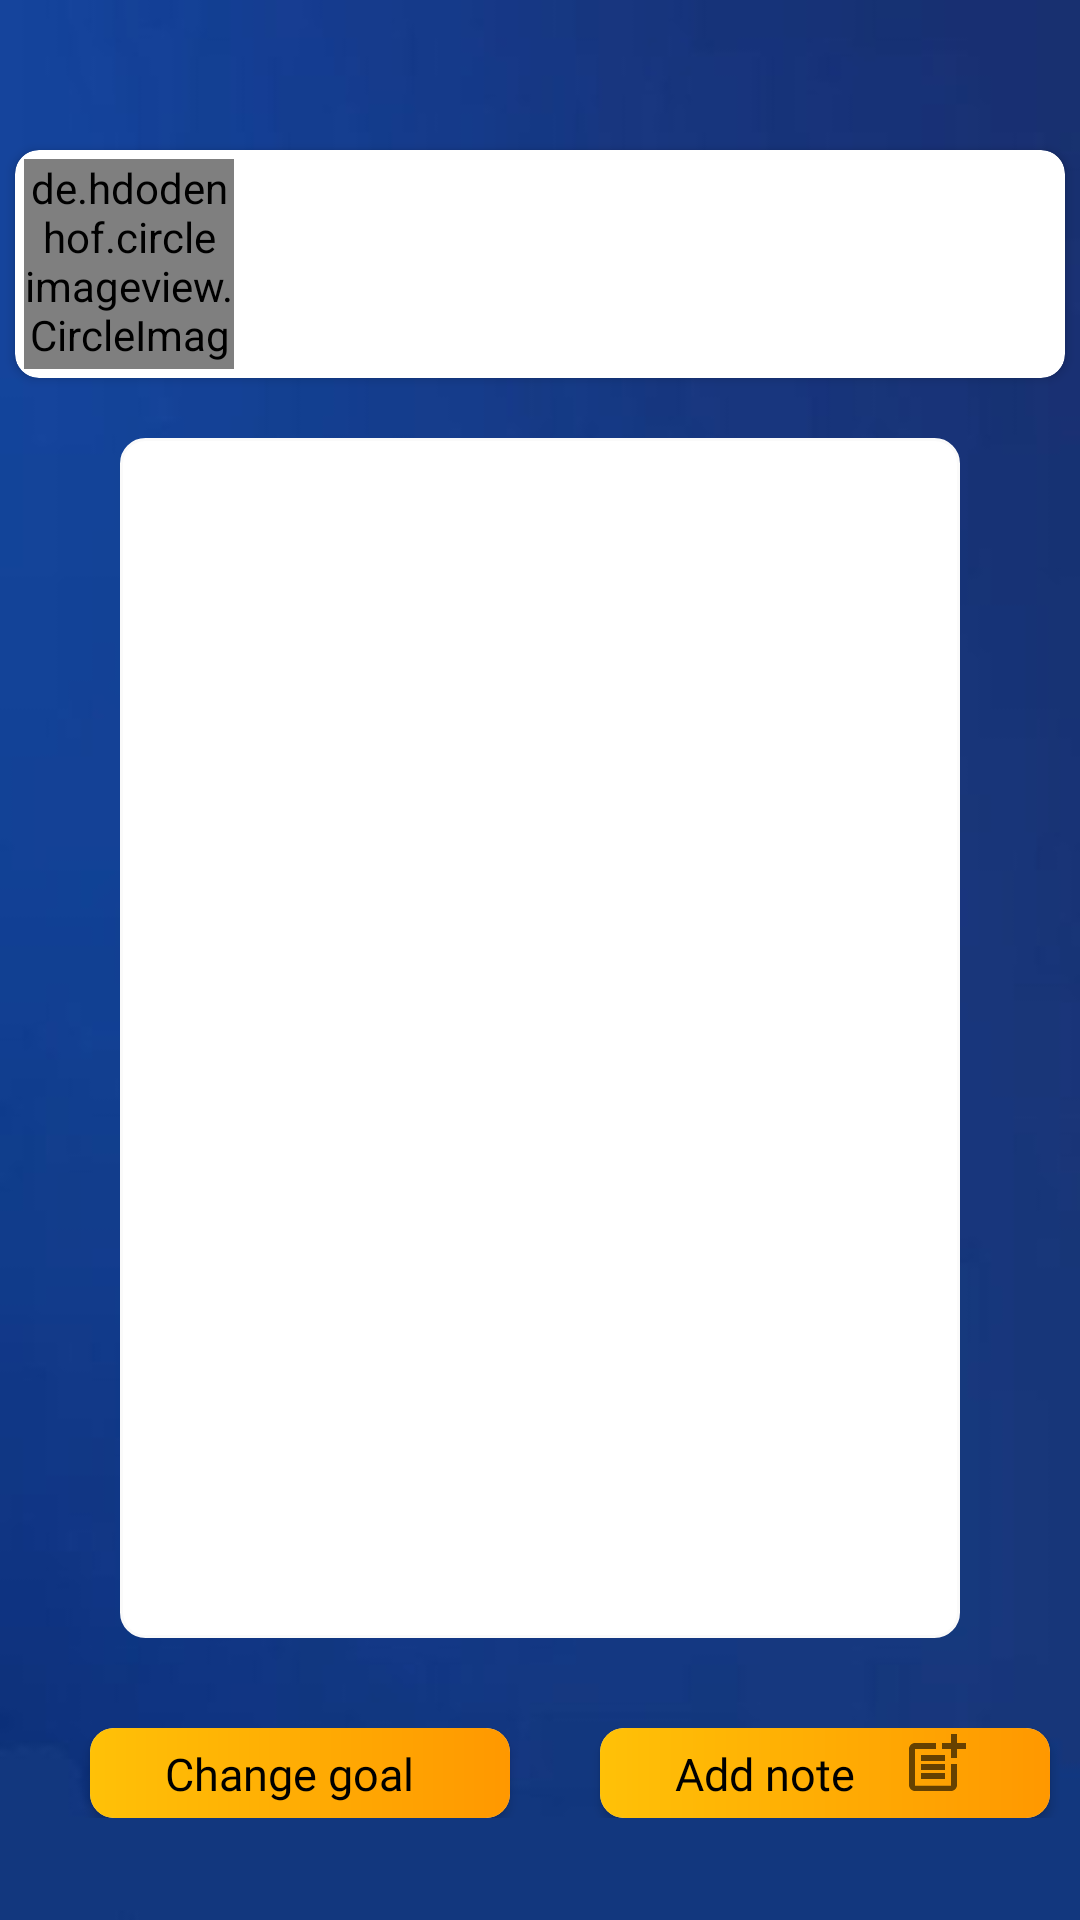

Write the Android layout XML for this screen, with the resource values it uses.
<!-- AndroidManifest.xml: application theme AppTheme -->
<!-- res/layout/chat_home.xml -->
<?xml version="1.0" encoding="utf-8"?>
<LinearLayout xmlns:android="http://schemas.android.com/apk/res/android"
    android:layout_width="match_parent"
    android:layout_height="match_parent"
    xmlns:app="http://schemas.android.com/apk/res-auto"
    xmlns:tools="http://schemas.android.com/tools"
    tools:context=".chat.ChatFragment"
    android:orientation="vertical"
    android:background="@drawable/bg_choose">
<androidx.cardview.widget.CardView

    android:layout_marginTop="50dp"
    android:layout_width="match_parent"
    android:layout_height="wrap_content"
    android:layout_marginLeft="5dp"
    android:layout_marginRight="5dp"
    android:background="@color/white"
    app:contentPadding="3dp"
    android:clickable="true"
    app:cardCornerRadius="8dp"
    android:id="@+id/groupCard"
   >
    <RelativeLayout

        android:layout_width="match_parent"
        android:layout_height="wrap_content">
        <de.hdodenhof.circleimageview.CircleImageView
            android:id="@+id/groupIconIv"
            android:layout_width="70dp"
            android:layout_height="70dp"
            android:src="@drawable/group_icon_me" />
        <TextView
            android:id="@+id/groupTitleTv"
            android:layout_width="match_parent"
            android:layout_height="wrap_content"
            android:layout_marginStart="4dp"
            android:layout_toEndOf="@id/groupIconIv"
            android:textColor="@color/black"
            android:textSize="18sp"
            android:layout_marginTop="20dp"
            android:layout_toRightOf="@id/groupIconIv"
            android:layout_marginLeft="4dp" />
    </RelativeLayout>
</androidx.cardview.widget.CardView>
    <androidx.core.widget.NestedScrollView
        android:layout_width="match_parent"
        android:background="@drawable/bg_item"
        android:layout_marginLeft="40dp"
        android:layout_marginRight="40dp"
        android:layout_marginTop="20dp"
        android:layout_height="400dp"
        android:fillViewport="true"
        android:layout_marginBottom="30dp"
        app:layout_behavior="com.google.android.material.appbar.AppBarLayout$ScrollingViewBehavior">

        <FrameLayout
            android:id="@+id/frameLayout"
            android:layout_width="match_parent"
            android:focusable="true"
            android:focusableInTouchMode="true"
            android:layout_height="match_parent" >

            <LinearLayout
                android:layout_width="match_parent"
                android:layout_height="match_parent"
                android:orientation="vertical">
                <androidx.recyclerview.widget.RecyclerView
                    android:layout_width="match_parent"
                    android:layout_height="wrap_content"
                    tools:listitem="@layout/notes_items"
                    app:layoutManager="androidx.recyclerview.widget.GridLayoutManager"
                    app:spanCount="2"
                    tools:itemCount="6"
                    android:id="@+id/recycler"/>

            </LinearLayout>
        </FrameLayout>

    </androidx.core.widget.NestedScrollView>

    <LinearLayout
        android:layout_width="match_parent"
        android:layout_height="wrap_content"
        android:orientation="horizontal">

        <androidx.cardview.widget.CardView
            android:id="@+id/change_goal_card"
            android:clickable="true"
            android:layout_width="140dp"
            android:layout_height="30dp"
            app:cardCornerRadius="8dp"
            android:layout_marginRight="10dp"
            android:layout_marginLeft="30dp"


            >
            <LinearLayout
                android:background="@drawable/bg_orange"
                android:layout_width="match_parent"
                android:orientation="vertical"
                android:layout_height="match_parent">
                <TextView
                    android:layout_width="match_parent"
                    android:layout_height="match_parent"
                     android:layout_marginLeft="20dp"
                   android:padding="5dp"
                    android:text="Change goal"
                    android:fontFamily="@font/abeezee"
                    android:textColor="@color/black"
                    android:textSize="15dp"
                   />
            </LinearLayout>
        </androidx.cardview.widget.CardView>

        <androidx.cardview.widget.CardView

            android:id="@+id/take_note_card"
            android:clickable="true"
            android:layout_width="150dp"
            android:layout_height="30dp"
            app:cardCornerRadius="8dp"
            android:layout_marginRight="20dp"
            android:layout_marginLeft="20dp"

            >
            <LinearLayout
                android:background="@drawable/bg_orange"
                android:layout_width="match_parent"
                android:orientation="horizontal"
                android:layout_height="match_parent">

                <TextView
                    android:layout_width="wrap_content"
                    android:layout_height="match_parent"
                    android:layout_marginLeft="20dp"
                   android:textAlignment="center"
                    android:padding="5dp"
                    android:fontFamily="@font/abeezee"
                    android:text="Add note"
                    android:textColor="@color/black"
                    android:textSize="15dp" />
                <ImageView
                    android:id="@+id/add"
                    android:layout_width="wrap_content"
                    android:layout_height="wrap_content"
                    android:layout_marginLeft="10dp"
                    android:src="@drawable/outline_post_add"
                    />

            </LinearLayout>
        </androidx.cardview.widget.CardView>
    </LinearLayout>
</LinearLayout>
<!-- res/layout/notes_items.xml (included above) -->
<?xml version="1.0" encoding="utf-8"?>
<androidx.cardview.widget.CardView
    xmlns:android="http://schemas.android.com/apk/res/android"
    xmlns:app="http://schemas.android.com/apk/res-auto"
    android:layout_width="match_parent"
    android:layout_height="wrap_content"
    android:layout_margin="16dp"
    android:orientation="vertical"
    app:cardCornerRadius="4dp"
    app:cardElevation="2dp">

    <LinearLayout
        android:layout_width="match_parent"
        android:layout_height="wrap_content"
        android:orientation="vertical">

        <View
            android:layout_width="match_parent"
            android:layout_height="5dp"
            android:id="@+id/view1"
            android:background="@color/color4" />



        <TextView
            android:layout_marginTop="30dp"
            android:layout_marginBottom="30dp"
            android:layout_width="wrap_content"
            android:layout_height="wrap_content"
            android:fontFamily="@font/poppins_semibold"
            android:includeFontPadding="false"
            android:paddingStart="16dp"
            android:paddingEnd="16dp"
            android:id="@+id/head1"
            android:text="Video call to client team"
            android:textColor="@android:color/black"
            android:textSize="18sp" />




    </LinearLayout>

</androidx.cardview.widget.CardView>
<!-- resources referenced by this layout -->
<resources>
  <color name="black">#000000</color>
  <color name="color4">#EEBE5C</color>
  <color name="white">#FFFFFFFF</color>
  <!-- drawable bg_choose: jpg bitmap (drawable, 5821 bytes) -->
  <!-- drawable bg_item (drawable) -->
  <?xml version="1.0" encoding="utf-8"?>
  <shape
      xmlns:android="http://schemas.android.com/apk/res/android">
  <solid
      android:color="#FFFFFF"
  
      />
      <stroke
          android:width="1dp"
          android:color="#FAFAFA"
          />
      <corners
          android:radius="8dp"/>
  </shape>
  <!-- drawable bg_orange (drawable) -->
  <?xml version="1.0" encoding="utf-8"?>
  <shape xmlns:android="http://schemas.android.com/apk/res/android">
      <gradient android:startColor="#FFC107"
          android:endColor="#FF9800"> </gradient>
  </shape>
  <!-- drawable outline_post_add (drawable) -->
  <vector xmlns:android="http://schemas.android.com/apk/res/android"
      android:width="24dp"
      android:height="24dp"
      android:viewportWidth="24"
      android:viewportHeight="24"
      android:tint="?attr/colorControlNormal">
      <path
          android:fillColor="@android:color/black"
          android:pathData="M17,19.22H5V7h7V5H5C3.9,5 3,5.9 3,7v12c0,1.1 0.9,2 2,2h12c1.1,0 2,-0.9 2,-2v-7h-2V19.22z"/>
      <path
          android:fillColor="@android:color/black"
          android:pathData="M19,2h-2v3h-3c0.01,0.01 0,2 0,2h3v2.99c0.01,0.01 2,0 2,0V7h3V5h-3V2z"/>
      <path
          android:fillColor="@android:color/black"
          android:pathData="M7,9h8v2h-8z"/>
      <path
          android:fillColor="@android:color/black"
          android:pathData="M7,12l0,2l8,0l0,-2l-3,0z"/>
      <path
          android:fillColor="@android:color/black"
          android:pathData="M7,15h8v2h-8z"/>
  </vector>
  <style name="AppTheme" parent="ThemeOverlay.AppCompat.Light">
          <item name="colorPrimary">@color/colorPrimary</item>
          <item name="colorPrimaryDark">@color/colorPrimaryDark</item>
          <item name="colorAccent">@color/colorAccent</item>
  
      </style>
  <color name="colorPrimary">#000000</color>
  <color name="colorPrimaryDark">#FF9800</color>
  <color name="colorAccent">#F2F2F2</color>
</resources>
